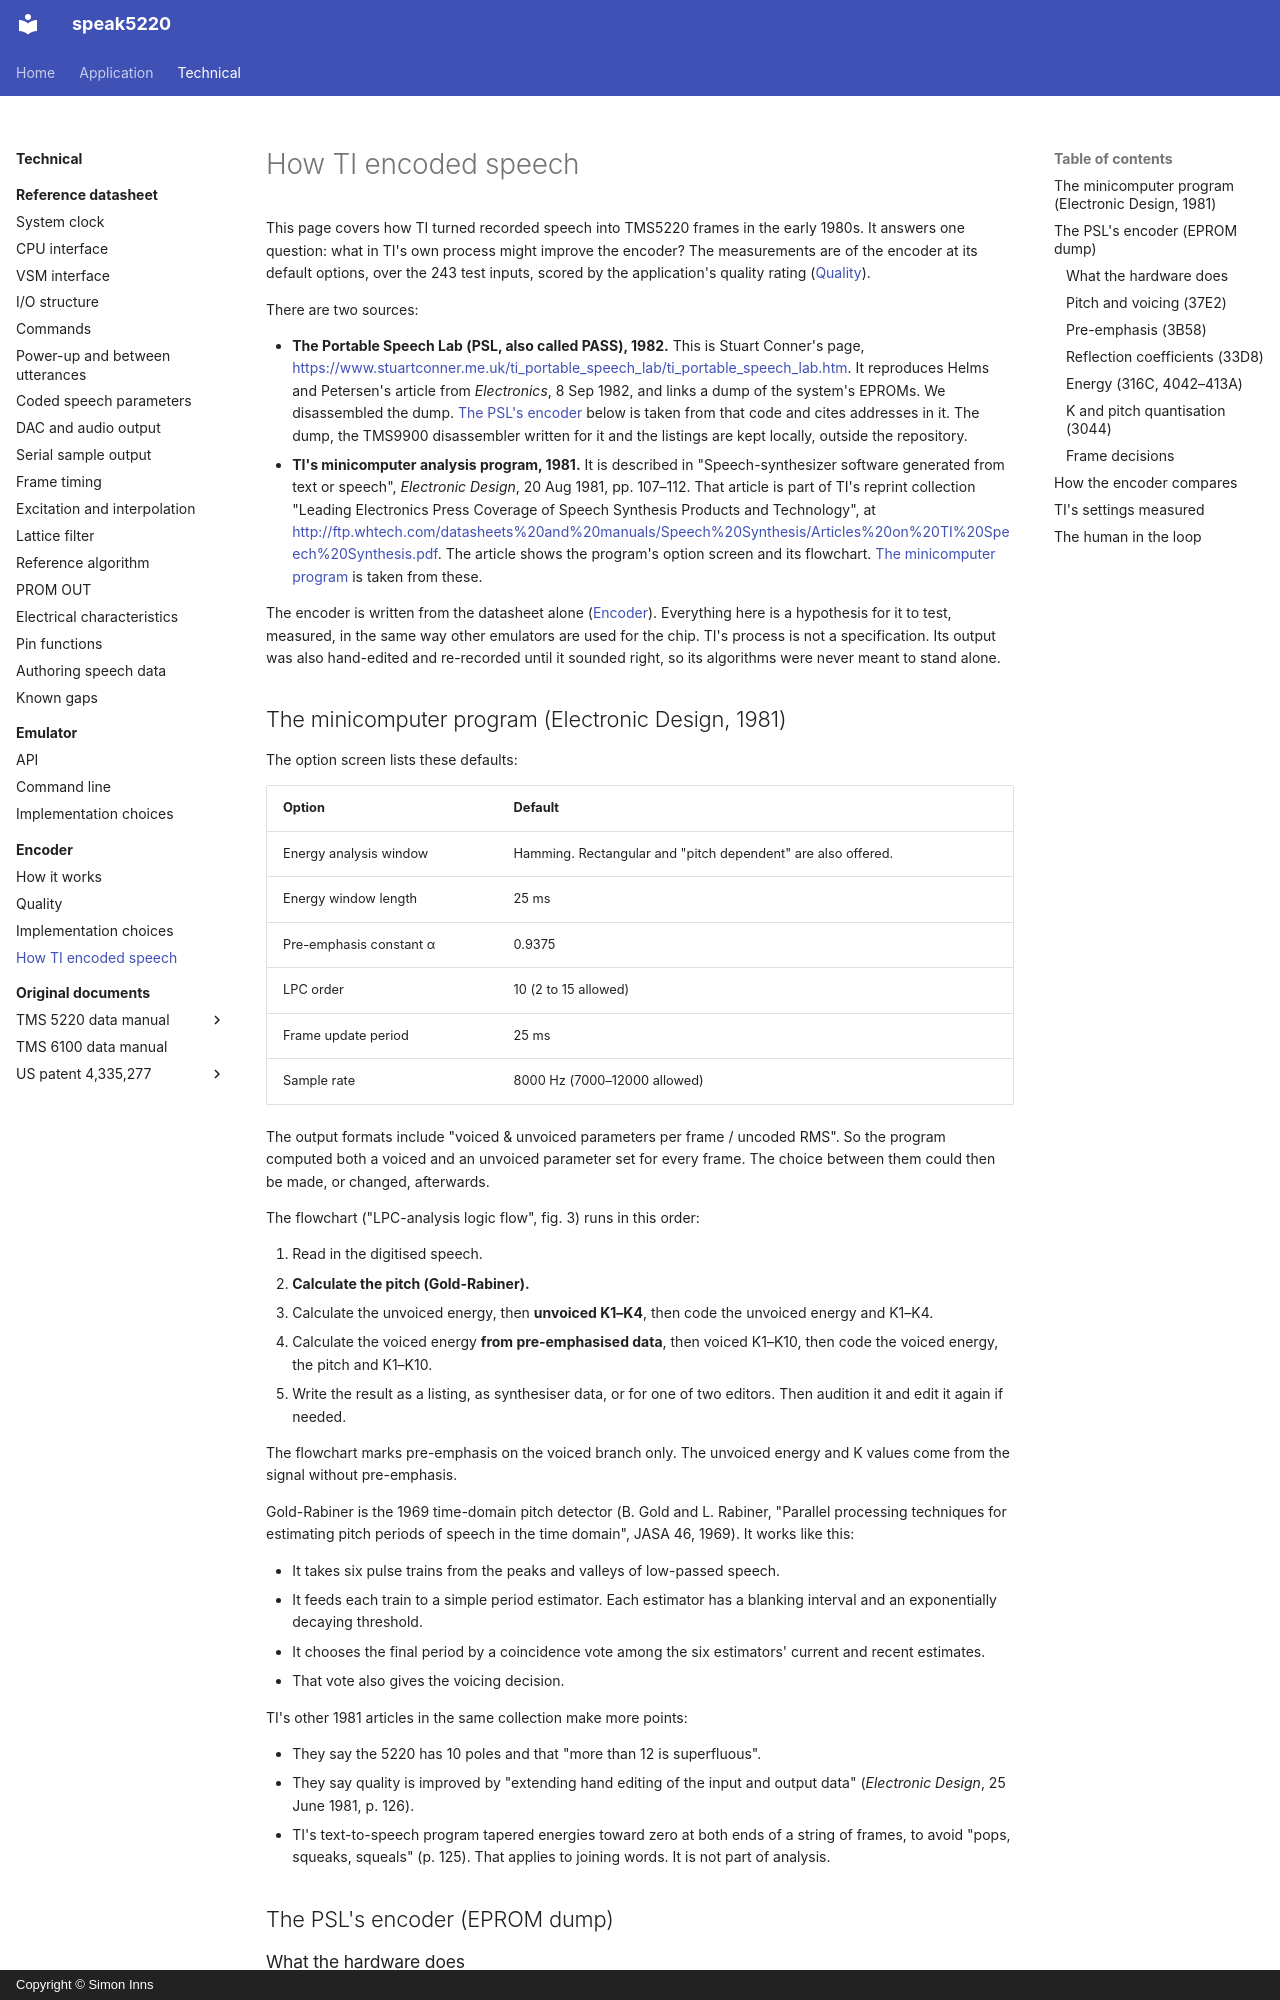

repository: simoninns/speak5220 · page: technical/encoder/ti-encoder/index.html · generator: mkdocs · copyright: Copyright © Simon Inns

# How TI encoded speech

This page covers how TI turned recorded speech into TMS5220 frames in the
early 1980s. It answers one question: what in TI's own process might improve
the encoder? The measurements are of the encoder at its default options,
over the 243 test inputs, scored by the application's quality rating
([Quality](quality.md)).

There are two sources:

- **The Portable Speech Lab (PSL, also called PASS), 1982.** This is Stuart
  Conner's page,
  <https://www.stuartconner.me.uk/ti_portable_speech_lab/ti_portable_speech_lab.htm>.
  It reproduces Helms and Petersen's article from *Electronics*, 8 Sep 1982,
  and links a dump of the system's EPROMs. We disassembled the dump.
  [The PSL's encoder](#the-psls-encoder-eprom-dump) below is taken from that
  code and cites addresses in it. The dump, the TMS9900 disassembler written
  for it and the listings are kept locally, outside the
  repository.
- **TI's minicomputer analysis program, 1981.** It is described in
  "Speech-synthesizer software generated from text or speech", *Electronic
  Design*, 20 Aug 1981, pp. 107–112. That article is part of TI's reprint
  collection "Leading Electronics Press Coverage of Speech Synthesis Products
  and Technology", at
  <http://ftp.whtech.com/datasheets%20and%20manuals/Speech%20Synthesis/Articles%20on%20TI%20Speech%20Synthesis.pdf>.
  The article shows the program's option screen and its flowchart.
  [The minicomputer program](#the-minicomputer-program-electronic-design-1981)
  is taken from these.

The encoder is written from the datasheet alone ([Encoder](index.md)).
Everything here is a hypothesis for it to test, measured, in the same way
other emulators are used for the chip. TI's process is not a
specification. Its output was also hand-edited and re-recorded until it
sounded right, so its algorithms were never meant to stand alone.
